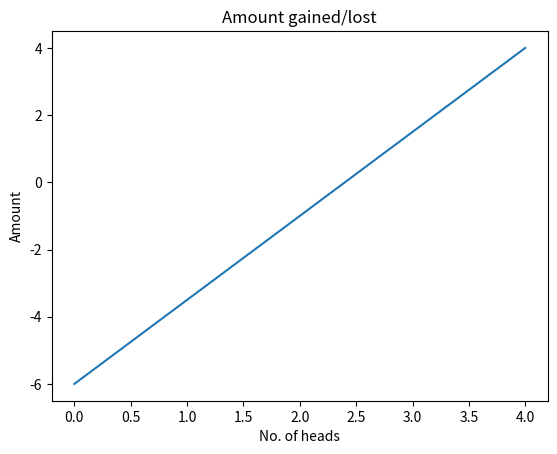

Here is the Python script that generated this plot:
import math
import numpy as np
import matplotlib.pyplot as plt
from scipy.stats import bernoulli
from scipy.stats import norm
from scipy.stats import binom

x = [4,3,2,1,0]

y = [4,1.5,-1,-3.5,-6]
 
plt.plot(x, y)

plt.xlabel('No. of heads')

plt.ylabel('Amount')

plt.title('Amount gained/lost')
plt.show()
